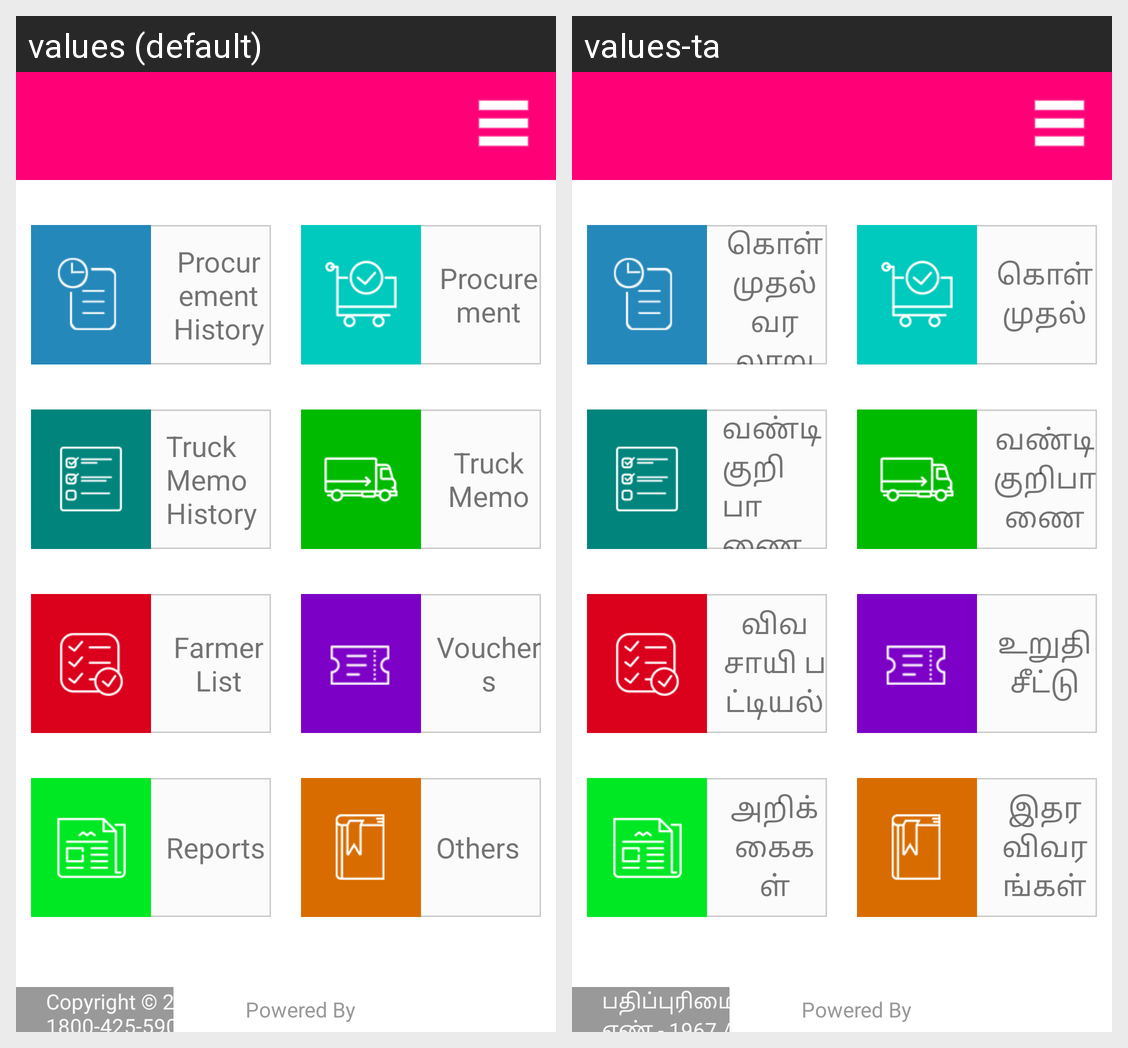

For this localized Android screen grid, give each drawn string resource with its value in every locale shown.
Android screen res/layout/activity_dashboard.xml rendered under 2 locales, left to right: values (default), values-ta. Device: Nexus 5 (rendered at 1080×1920; each locale shown at half size, 540×960, under a caption strip naming it); theme MyEditText.
Strings drawn on this screen, with the default value and each locale's value (text and hints the layout hard-codes, and strings that could not be matched under every locale, appear in the picture but are not listed):

txt_Procurement_History
  values: Procurement History
  values-ta: கொள்முதல் வரலாறு விவரங்கள்

txt_Truck_Memo_History
  values: Truck Memo History
  values-ta: வண்டி குறிபாணை வரலாறு விவரங்கள்

txt_Former_List
  values: Farmer List
  values-ta: விவசாயி பட்டியல்

txt_Reports
  values: Reports
  values-ta: அறிக்கைகள்

txt_Procurement
  values: Procurement
  values-ta: கொள்முதல்

txt_Truck_Memo
  values: Truck Memo
  values-ta: வண்டி குறிபாணை

txt_Daily_Wagers
  values: Vouchers
  values-ta: உறுதி சீட்டு

txt_Others
  values: Others
  values-ta: இதர விவரங்கள்

loginPageCopyright
  values: Copyright © 2015 TNCSC | Help Desk - 1967 / 1800-425-5901
  values-ta: பதிப்புரிமை தகவல் © 2015 TNCSC | உதவிமைய எண் - 1967 / 1800-425-5901
